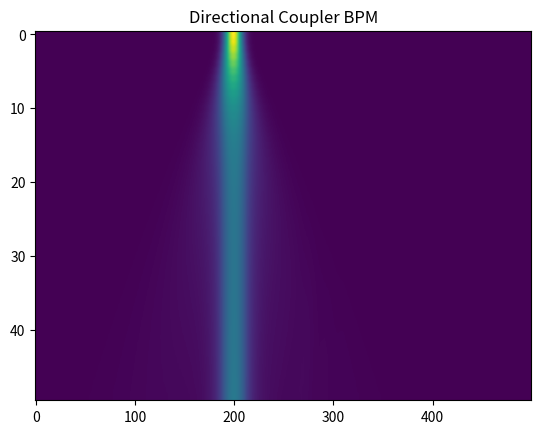

The script that saved this image:
%matplotlib inline
import numpy as np
import matplotlib.pyplot as plt

# Beam Propagation Method (BPM) for a Directional Coupler
N = 500
x = np.linspace(-20, 20, N)
dx = x[1] - x[0]
dz = 0.1
steps = 500
k0 = 2 * np.pi

n_bg = 1.5
n_core = 1.51
n_dist = np.ones(N) * n_bg
n_dist[(x > -5) & (x < -3)] = n_core
n_dist[(x > 3) & (x < 5)] = n_core

E = np.exp(-(x + 4)**2) + 0j
E_hist = []

for i in range(steps):
    phase = np.exp(1j * k0 * (n_dist - n_bg) * dz)
    E = E * phase
    
    E_f = np.fft.fft(E)
    kx = np.fft.fftfreq(N, d=dx) * 2 * np.pi
    prop = np.exp(-1j * kx**2 / (2 * k0 * n_bg) * dz)
    E = np.fft.ifft(E_f * prop)
    
    if i % 10 == 0:
        E_hist.append(np.abs(E)**2)

plt.imshow(np.array(E_hist), aspect='auto')
plt.title('Directional Coupler BPM')
plt.savefig('bpm_coupler.png')
